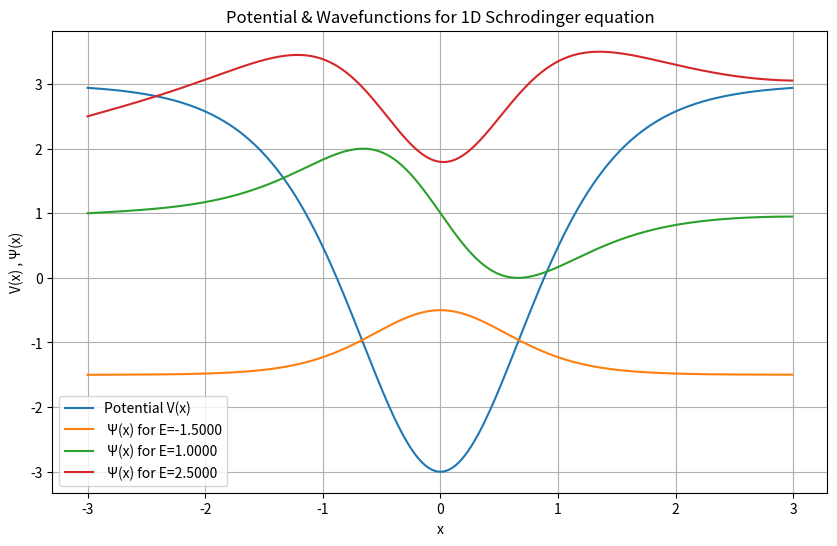
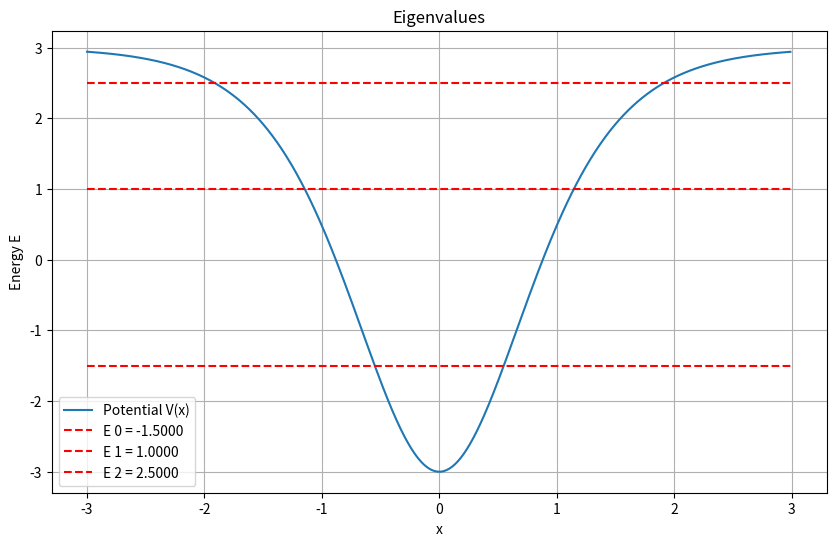

Python code for these plots, in order:

import numpy as np
import matplotlib.pyplot as plt

# Define all the constants parameter
hbar = 1.0      # Reduced Planck's constant
m = 1.0         # Mass of particle
alpha = 1.0     #alpha parameter for the potential well
lambda_ = 4.0   #lambda parameter for the potential well

a = -3     # Left boundary
b = 3      # Right boundary
dx = 0.01  # Step size
x = np.arange(a,b,dx)

# Define the potential well
def potential_well(x):
    return (hbar ** 2 / (2 * m)) * (alpha ** 2) * lambda_ * (lambda_ - 1) * (0.5 - 1 / (np.cosh(alpha * x)) ** 2)
V = potential_well(x)

# Define the numerov method
def numerov(x, E, V):
    dx2 = dx**2              # Square of the step size
    psi = np.zeros_like(x)
    psi[0] = 0.0
    psi[1] = 1e-6

    k = ((2*m)/hbar**2)*(E-V)  
    for i in range(1, len(x) - 1):
        psi[i + 1] = (2 * (1 - 5/12 * dx2 * k[i]) * psi[i] - (1 + 1/12 * dx2 * k[i-1]) * psi[i-1]) / (1 + 1/12 * dx2 * k[i+1])
    return psi

def matching_function(E, x, V):
    psi_left = numerov(x, 0, 1e-6, E, V)
    psi_right = numerov(x[::-1], 0, 1e-3, E, V)[::-1]
    midpoint = len(x) // 2
    # Defining the 2 parts of the three point formula
    term_one = (psi_left[midpoint + 1] - psi_left[midpoint - 1]) / (2 * dx * psi_left[midpoint])
    term_two = (psi_right[midpoint + 1] - psi_right[midpoint - 1]) / (2 * dx * psi_right[midpoint])

    # Returning the value of the three point formula
    return term_one - term_two
     
   
# Define the eigenvalues function
def E(n):
    return ((hbar ** 2 / (2 * m)) * (alpha ** 2))*(((lambda_ * (lambda_ - 1))/2) - (lambda_ - 1 - n)**2)

# Find the eigenvalues
def find_eigenvalue(n_max):
    eigenvalues = []
    for n in range (n_max):
         eigenvalues.append(E(n))
    return eigenvalues

# Print the first three eigenvalues
n_max = 3
eigenvalues = find_eigenvalue(n_max)
print("First three computed eigenvalues:", eigenvalues)

# Plot potential and wavefunctions
plt.figure(figsize=(10, 6))
plt.plot(x, V, label="Potential V(x)")

for i, E in enumerate(eigenvalues[:3]):  # Plot first 3 eigenfunctions
    psi = numerov(x, E, V)
    psi_norm = psi / np.max(np.abs(psi))  # Normalize the wavefunction
    plt.plot(x, psi_norm + E, label=f" Ψ(x) for E={E:.4f}")

plt.title("Potential & Wavefunctions for 1D Schrodinger equation")
plt.xlabel("x")
plt.ylabel("V(x) , Ψ(x)")
plt.legend()
plt.grid()
plt.show()


# Plot eigenvalues and potential
plt.figure(figsize=(10, 6))
plt.plot(x, V, label="Potential V(x)")
for i, E in enumerate(eigenvalues):
    plt.hlines(E, xmin=a, xmax=b, colors='r', linestyles='dashed', label=f'E {i} = {E:.4f}' )

# Add plot configurations
plt.title("Eigenvalues")
plt.xlabel("x")
plt.ylabel("Energy E")
plt.legend()
plt.grid()
plt.show()

    

     